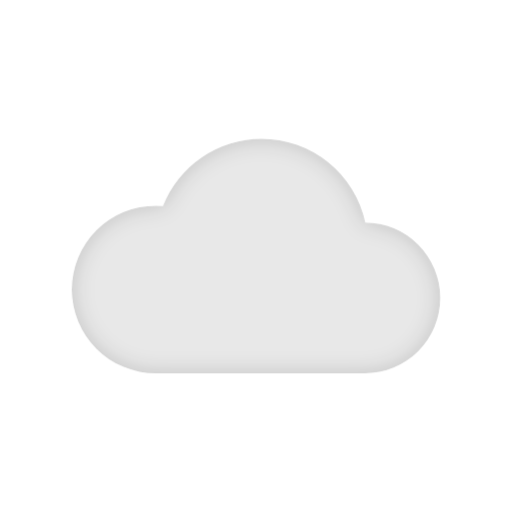
t = 0.00 s
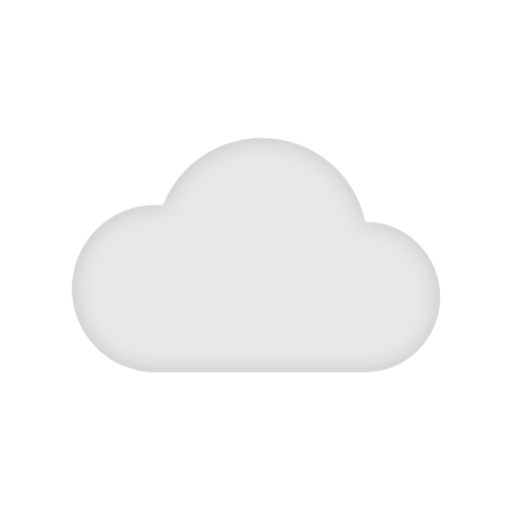
t = 1.31 s
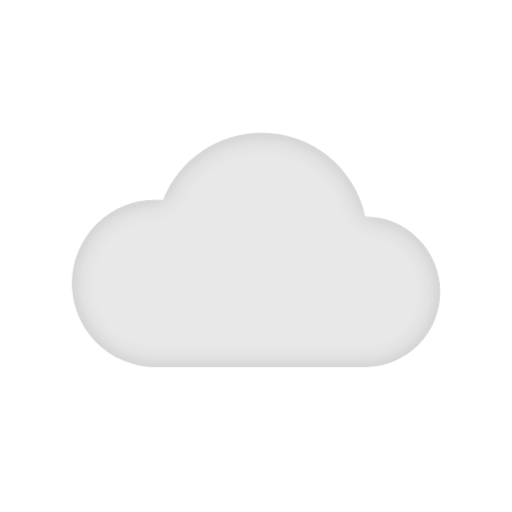
t = 3.94 s
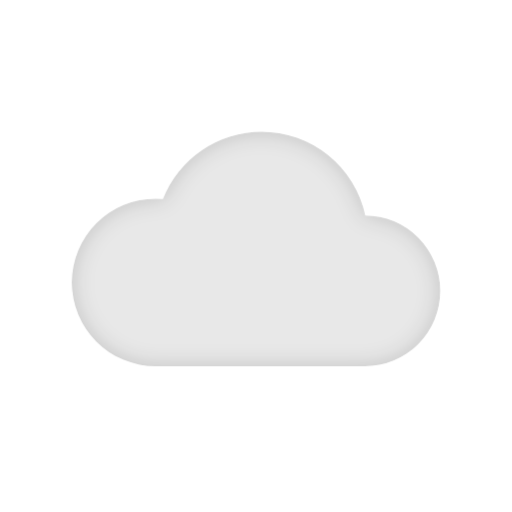
t = 5.25 s
t = 6.56 s: frame unchanged from t = 3.94 s, image omitted
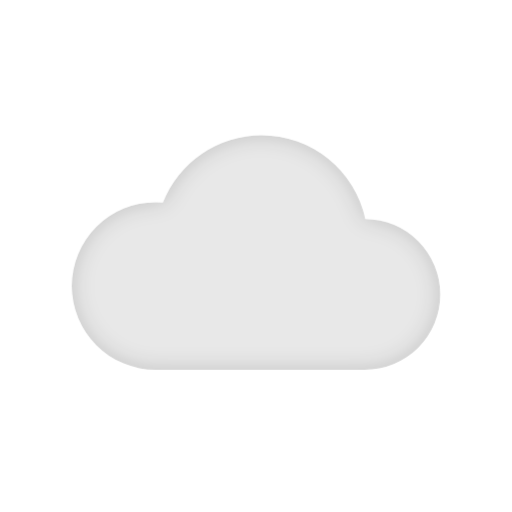
t = 7.88 s

The animated SVG that drew these frames (rendered in a browser with its animation timeline set to each time). Animation: 1 CSS @keyframes rule; frames cover the first 7.88 s, repeats indefinitely.

<svg xmlns="http://www.w3.org/2000/svg" width="146" height="146" viewBox="0 0 146 146"><title>Cloud</title><style>.a{transform-box:fill-box;transform-origin:center}@keyframes float{0%,100%{transform:translateY(0)}50%{transform:translateY(-2px)}}.float{animation:float 10.5s ease-in-out infinite}@media (prefers-reduced-motion:reduce){.a{animation:none}}</style><g transform="translate(20.46 39.57)"><g class="a float"><defs><filter id="cloud-0-Path_123"><feOffset input="SourceAlpha"/><feGaussianBlur stdDeviation="3" result="blur"/><feFlood flood-opacity="0.161" result="color"/><feComposite operator="out" in="SourceGraphic" in2="blur"/><feComposite operator="in" in="color"/><feComposite operator="in" in2="SourceGraphic"/></filter></defs><g><path d="M-1965.324,69.864q-.194,0-.388,0t-.407,0A23.88,23.88,0,0,1-1990,45.984,23.88,23.88,0,0,1-1966.12,22.1q1.052,0,2.083.09A30.259,30.259,0,0,1-1935.872,3,30.259,30.259,0,0,1-1906.3,26.881a21.492,21.492,0,0,1,21.367,21.492,21.492,21.492,0,0,1-21.492,21.492Z" transform="translate(1990 -3)" fill="#e8e8e8"/><g filter="url(#cloud-0-Path_123)"><path d="M-1965.324,69.864q-.194,0-.388,0t-.407,0A23.88,23.88,0,0,1-1990,45.984,23.88,23.88,0,0,1-1966.12,22.1q1.052,0,2.083.09A30.259,30.259,0,0,1-1935.872,3,30.259,30.259,0,0,1-1906.3,26.881a21.492,21.492,0,0,1,21.367,21.492,21.492,21.492,0,0,1-21.492,21.492Z" transform="translate(1990 -3)" fill="#fff"/></g></g></g></g></svg>
